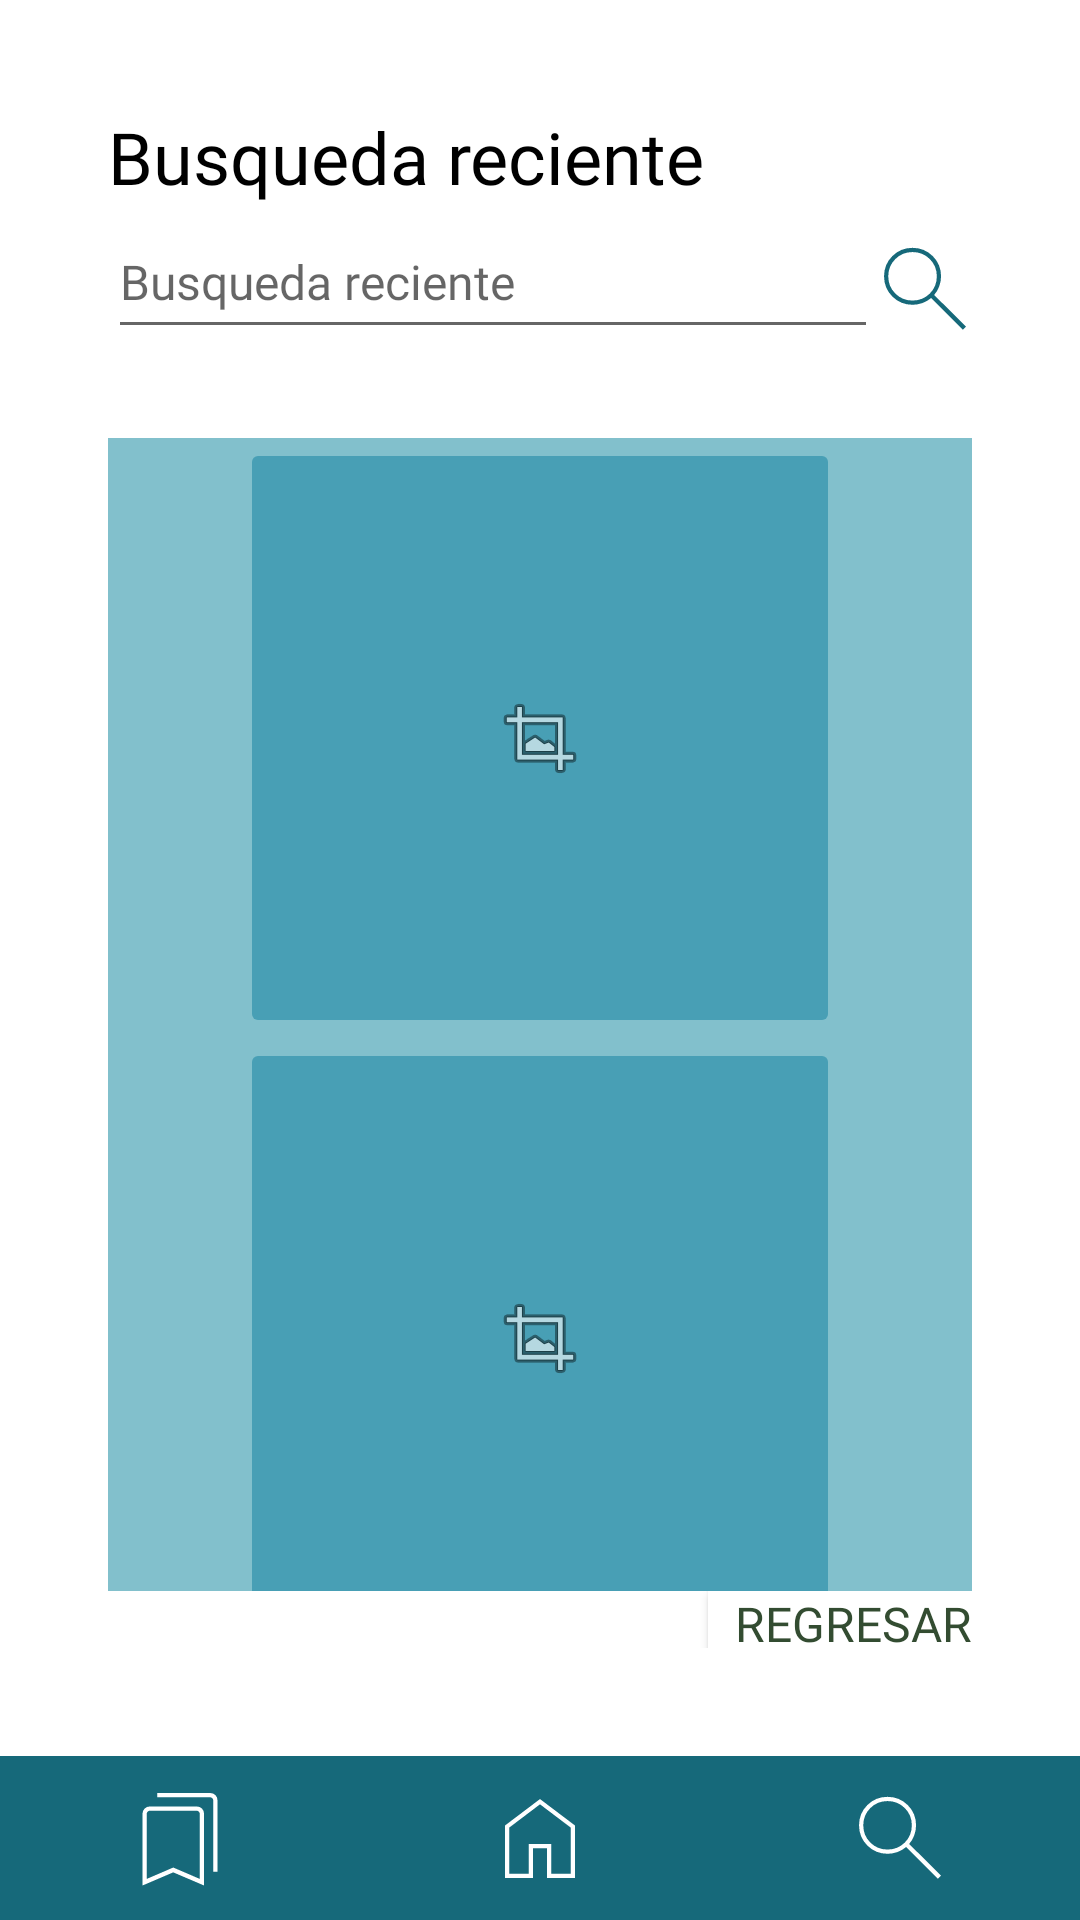

This screen was rendered from an Android layout file. Write that file and the resources it references.
<!-- AndroidManifest.xml: application theme Theme.DienteSabio -->
<!-- res/layout/activity_buscar.xml -->
<?xml version="1.0" encoding="utf-8"?>
<LinearLayout xmlns:android="http://schemas.android.com/apk/res/android"
    xmlns:app="http://schemas.android.com/apk/res-auto"
    xmlns:tools="http://schemas.android.com/tools"
    android:layout_width="match_parent"
    android:layout_height="match_parent"
    android:background="@color/blanco_fondo"
    android:orientation="vertical"
    android:paddingTop="36dp"
    tools:context=".Inicio">

    <LinearLayout
        android:layout_width="match_parent"
        android:layout_height="match_parent"
        android:layout_weight="4.5"
        android:orientation="vertical"
        android:paddingLeft="36dp"
        android:paddingRight="36dp">

        <LinearLayout
            android:layout_width="match_parent"
            android:layout_height="wrap_content"
            android:orientation="horizontal">

            <TextView
                android:id="@+id/tv_guardados"
                style="@style/txt_titol"
                android:layout_width="wrap_content"
                android:layout_height="wrap_content"
                android:text="@string/Busqueda" />
        </LinearLayout>

        <LinearLayout
            android:layout_width="match_parent"
            android:layout_height="56dp"
            android:orientation="horizontal">

            <EditText
                android:id="@+id/et_buscador"
                style="@style/txt_contenido"
                android:layout_width="513dp"
                android:layout_height="wrap_content"
                android:layout_weight="1"
                android:autofillHints=""
                android:contentDescription="@string/busquedad"
                android:ems="10"
                android:inputType="text"
                android:minHeight="48dp"
                android:hint="@string/Busqueda"
                tools:ignore="EditableContentDescCheck" />

            <ImageButton
                android:id="@+id/img_lupa"
                android:layout_width="match_parent"
                android:layout_height="match_parent"
                android:layout_weight="1"
                android:background="@color/blanco_fondo"
                android:onClick="ir_buscar"
                android:tint="@color/azul_barra"
                app:srcCompat="@drawable/search_40px"
                tools:ignore="SpeakableTextPresentCheck,TouchTargetSizeCheck,UseAppTint" />
        </LinearLayout>

    </LinearLayout>

    <LinearLayout
        android:layout_width="match_parent"
        android:layout_height="match_parent"
        android:layout_weight="2"
        android:gravity="center|top"
        android:orientation="vertical"
        android:paddingLeft="36dp"
        android:paddingRight="36dp">


        <ScrollView
            android:layout_width="411dp"
            android:layout_height="wrap_content">

            <LinearLayout
                android:layout_width="match_parent"
                android:layout_height="wrap_content"
                android:background="@color/azul_fondo_inicio"
                android:gravity="center"
                android:orientation="vertical">

                <ImageButton
                    android:id="@+id/imageButton"
                    android:layout_width="200dp"
                    android:layout_height="200dp"
                    android:contentDescription="@string/busquedad"
                    app:srcCompat="@android:drawable/ic_menu_crop" />

                <Space
                    android:layout_width="match_parent"
                    android:layout_height="wrap_content" />

                <ImageButton
                    android:id="@+id/imageButton3"
                    android:layout_width="200dp"
                    android:layout_height="200dp"
                    android:contentDescription="@string/busquedad"
                    android:src="@android:drawable/ic_menu_crop" />

                <Space
                    android:layout_width="match_parent"
                    android:layout_height="wrap_content" />

                <ImageButton
                    android:id="@+id/imageButton4"
                    android:layout_width="200dp"
                    android:layout_height="200dp"
                    android:contentDescription="@string/busquedad"
                    android:src="@android:drawable/ic_menu_crop" />
            </LinearLayout>
        </ScrollView>

    </LinearLayout>
    <LinearLayout
        android:layout_width="match_parent"
        android:layout_height="match_parent"
        android:layout_weight="5"
        android:gravity="right"
        android:orientation="vertical"
        android:paddingLeft="36dp"
        android:paddingRight="36dp"
        android:paddingBottom="36dp"
        tools:ignore="RtlHardcoded">

        <Button
            android:id="@+id/btn_regresar"
            style="@style/txt_extra"
            android:layout_width="wrap_content"
            android:layout_height="match_parent"
            android:background="@color/blanco_fondo"
            android:gravity="center|right"
            android:onClick="regresar"
            android:text="@string/regresar"
            tools:ignore="TouchTargetSizeCheck" />

    </LinearLayout>

    <LinearLayout
        android:layout_width="match_parent"
        android:layout_height="match_parent"
        android:layout_weight="5"
        android:gravity="center"
        android:orientation="vertical">

        <LinearLayout
            android:layout_width="match_parent"
            android:layout_height="match_parent"
            android:background="@color/azul_barra"
            android:gravity="center"
            android:orientation="horizontal">

            <ImageButton
                android:id="@+id/im_btn_guardado"
                android:layout_width="wrap_content"
                android:layout_height="match_parent"
                android:layout_weight="1"
                android:background="@color/azul_barra"
                android:onClick="ir_guardados"
                android:src="@drawable/bookmarks_40px"
                app:tint="@color/blanco_fondo"
                tools:ignore="SpeakableTextPresentCheck" />

            <ImageButton
                android:id="@+id/img_btn_inicio"
                android:layout_width="wrap_content"
                android:layout_height="match_parent"
                android:layout_weight="1"
                android:background="@color/azul_barra"
                android:onClick="inicio"
                android:src="@drawable/home_40px"
                app:tint="@color/blanco_fondo"
                tools:ignore="SpeakableTextPresentCheck" />

            <ImageButton
                android:id="@+id/img_btn_buscar"
                android:layout_width="wrap_content"
                android:layout_height="match_parent"
                android:layout_weight="1"
                android:background="@color/azul_barra"
                android:onClick="ir_buscar"
                android:src="@drawable/search_40px"
                app:tint="@color/blanco_fondo"
                tools:ignore="SpeakableTextPresentCheck" />
        </LinearLayout>
    </LinearLayout>

</LinearLayout>
<!-- resources referenced by this layout -->
<resources>
  <color name="azul_barra">#16697A</color>
  <color name="azul_fondo_inicio">#82C0CC</color>
  <color name="blanco_fondo">#FFFFFFFF</color>
  <!-- drawable home_40px (drawable) -->
  <vector xmlns:android="http://schemas.android.com/apk/res/android"
      android:width="40dp"
      android:height="40dp"
      android:viewportWidth="960"
      android:viewportHeight="960"
      android:tint="?attr/colorControlNormal">
    <path
        android:fillColor="@android:color/white"
        android:pathData="M233.85,766.15L390.77,766.15L390.77,527.69L569.23,527.69L569.23,766.15L726.15,766.15L726.15,396.92L480,210.51L233.85,396.75L233.85,766.15ZM200,800L200,380L480,168.46L760,380L760,800L535.39,800L535.39,561.54L424.61,561.54L424.61,800L200,800ZM480,488.26L480,488.26L480,488.26L480,488.26L480,488.26L480,488.26L480,488.26L480,488.26L480,488.26L480,488.26Z"/>
  </vector>
  <!-- drawable search_40px (drawable) -->
  <vector xmlns:android="http://schemas.android.com/apk/res/android"
      android:width="40dp"
      android:height="40dp"
      android:viewportWidth="960"
      android:viewportHeight="960"
      android:tint="?attr/colorControlNormal">
    <path
        android:fillColor="@android:color/white"
        android:pathData="M783.28,806L529.08,551.8Q499.28,578.19 459.9,592.25Q420.53,606.31 380.72,606.31Q284.96,606.31 218.63,540.11Q152.31,473.92 152.31,378.59Q152.31,283.26 218.5,216.94Q284.7,150.61 379.99,150.61Q475.28,150.61 541.9,216.85Q608.51,283.08 608.51,378.38Q608.51,419.74 593.74,459.15Q578.97,498.56 553.33,527.54L807.69,781.08L783.28,806ZM380.56,572.46Q462.21,572.46 518.44,516.37Q574.67,460.28 574.67,378.46Q574.67,296.64 518.44,240.55Q462.21,184.46 380.56,184.46Q298.79,184.46 242.47,240.55Q186.15,296.64 186.15,378.46Q186.15,460.28 242.47,516.37Q298.79,572.46 380.56,572.46Z"/>
  </vector>
  <string name="Busqueda">Busqueda reciente</string>
  <string name="busquedad">imagen </string>
  <string name="regresar">Regresar</string>
  <style name="txt_contenido" parent="TextAppearance.AppCompat">
          <item name="android:textColor">@color/negro_letra</item>
          <item name="android:fontFamily">@font/inter_medium</item>
          <item name="android:textSize">16sp</item>
      </style>
  <style name="txt_extra" parent="TextAppearance.AppCompat">
          <item name="android:textColor">@color/verde_letra</item>
          <item name="android:fontFamily">@font/inter_medium</item>
          <item name="android:textSize">16sp</item>
      </style>
  <style name="txt_titol" parent="TextAppearance.AppCompat">
          <item name="android:textColor">@color/negro_letra</item>
          <item name="android:fontFamily">@font/inter_bold</item>
          <item name="android:textSize">24sp</item>
      </style>
  <style name="Theme.DienteSabio" parent="Theme.AppCompat.Light.DarkActionBar">
          <item name="colorPrimary">@color/azul_fondo_inicio</item>
          <item name="colorPrimaryVariant"> @color/azul_barra</item>
          <item name="colorTertiary">@color/blanco_fondo</item>
          
           <item name="colorSecondary"> @color/crema_rellenar</item>
          <item name="colorSecondaryVariant">@color/crema_fondo</item>
          
          <item name="colorBackgroundFloating"> @color/naranja_boton</item>
          <item name="colorButtonNormal">@color/azul_boton</item>
           
          <item name="colorOnPrimary">@color/negro_letra</item>
          <item name="colorOnSecondary">@color/verde_letra</item>
           <item name="colorOnTertiary">@color/gris_rellenar</item>
      </style>
  <color name="negro_letra">#000000</color>
  <color name="verde_letra">#334C31</color>
  <color name="crema_rellenar">#EDECEC</color>
  <color name="crema_fondo">#EDE7E3</color>
  <color name="naranja_boton">#CD8521</color>
  <color name="azul_boton">#489FB5</color>
  <color name="gris_rellenar">#757575</color>
</resources>
